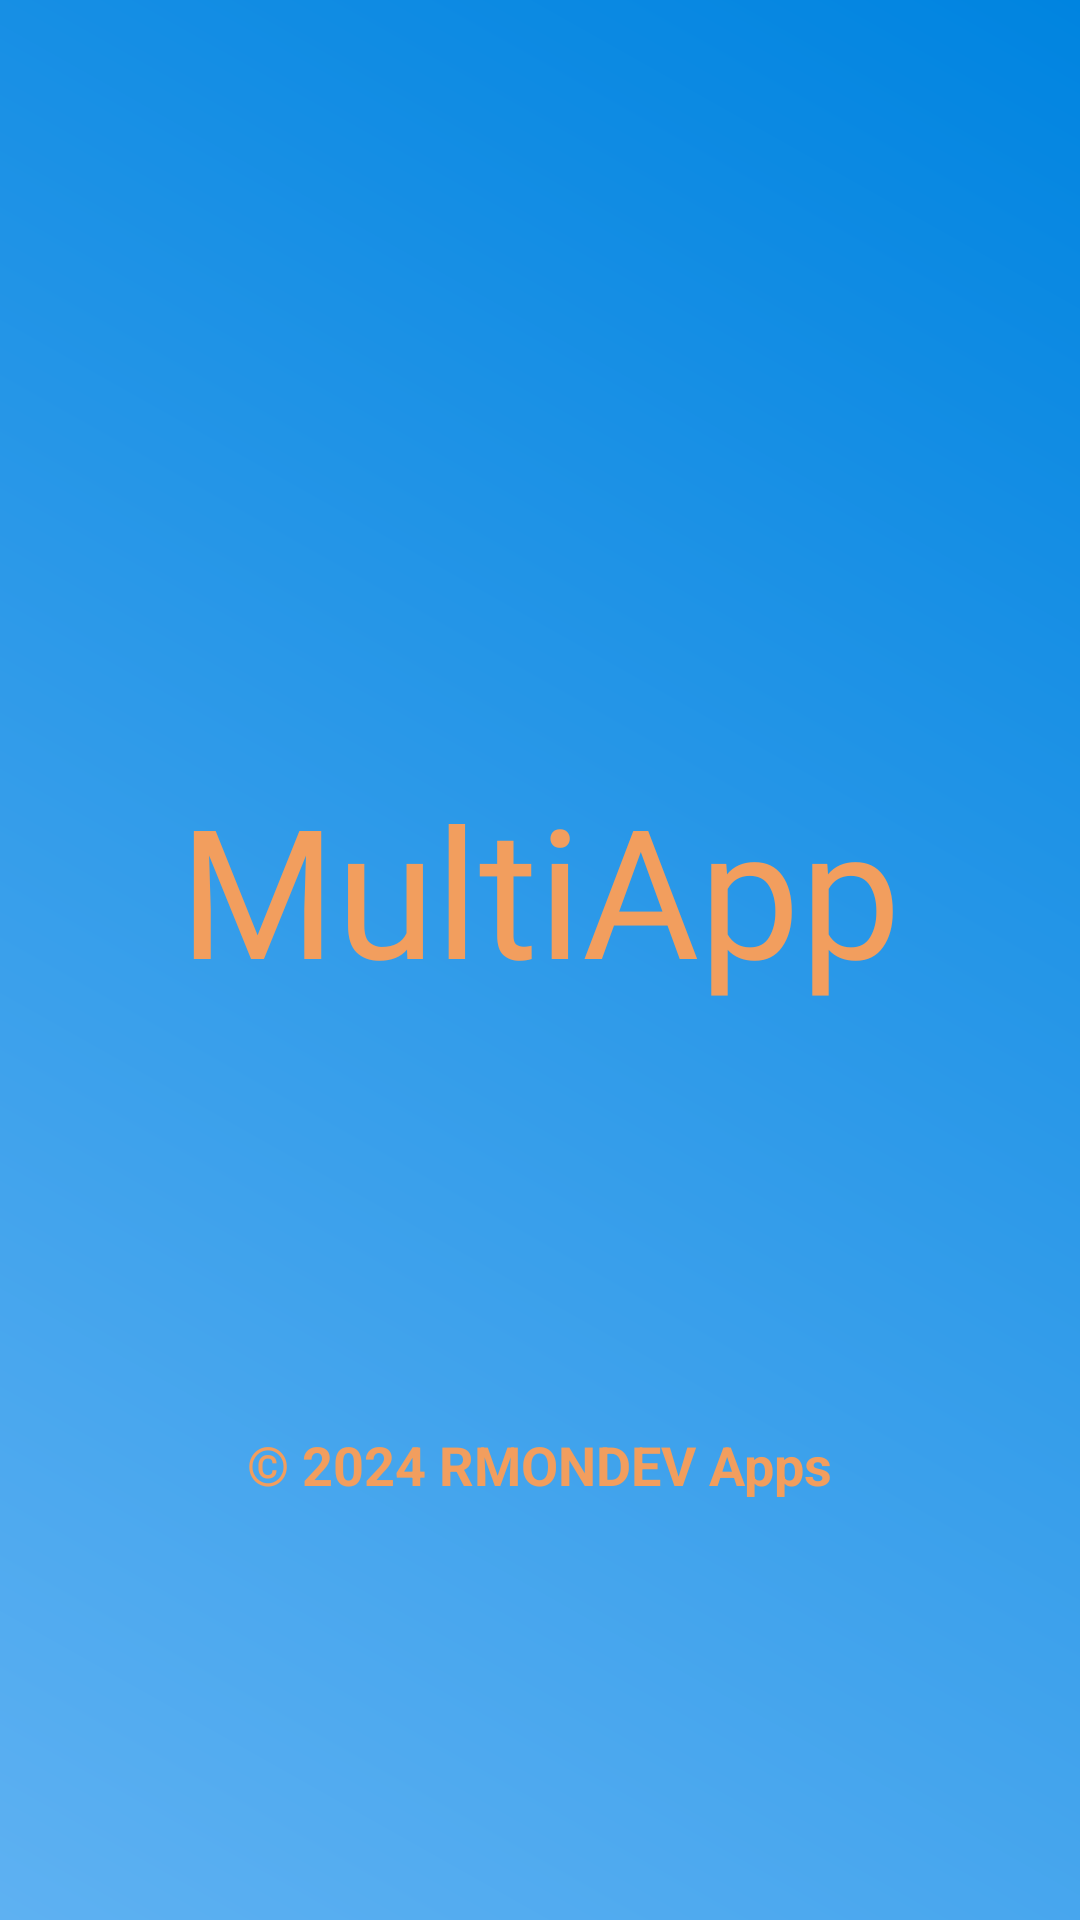

Layout XML and referenced resources for this Android screen:
<!-- AndroidManifest.xml: application theme Theme.AndroidMultiApp -->
<!-- res/layout/activity_main.xml -->
<?xml version="1.0" encoding="utf-8"?>
<androidx.constraintlayout.widget.ConstraintLayout xmlns:android="http://schemas.android.com/apk/res/android"
    xmlns:app="http://schemas.android.com/apk/res-auto"
    xmlns:tools="http://schemas.android.com/tools"
    android:layout_width="match_parent"
    android:layout_height="match_parent"
    tools:context=".MainActivity"
    android:background="@drawable/splash_bg_gradient">


    <TextView
        android:id="@+id/textView"
        android:layout_width="wrap_content"
        android:layout_height="wrap_content"
        android:layout_marginTop="256dp"
        android:fontFamily="@font/aclonica"
        android:text="MultiApp"
        android:textColor="#F29E5E"
        android:textSize="60sp"
        app:layout_constraintEnd_toEndOf="parent"
        app:layout_constraintStart_toStartOf="parent"
        app:layout_constraintTop_toTopOf="parent" />

    <TextView
        android:id="@+id/textView2"
        android:layout_width="wrap_content"
        android:layout_height="wrap_content"
        android:text="© 2024 RMONDEV Apps"
        android:textColor="#F29E5E"
        android:textSize="18sp"
        android:textStyle="bold"
        app:layout_constraintBottom_toBottomOf="parent"
        app:layout_constraintEnd_toEndOf="parent"
        app:layout_constraintStart_toStartOf="parent"
        app:layout_constraintTop_toBottomOf="@+id/textView" />

</androidx.constraintlayout.widget.ConstraintLayout>
<!-- resources referenced by this layout -->
<resources>
  <!-- drawable splash_bg_gradient (drawable) -->
  <?xml version="1.0" encoding="utf-8"?>
  <shape xmlns:android="http://schemas.android.com/apk/res/android">
      <gradient
          android:startColor="#5EB1F2"
          android:endColor="#0084E0"
          android:angle="45"/>
  
  </shape>
  <style name="Theme.AndroidMultiApp" parent="Base.Theme.AndroidMultiApp" />
  <style name="Base.Theme.AndroidMultiApp" parent="Theme.Material3.DayNight.NoActionBar">
          
          
      </style>
</resources>
